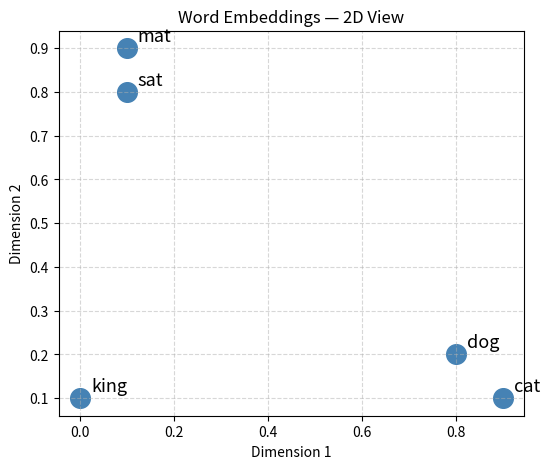

Python code for this plot:
sentence = "The cat sat on the mat"

tokens = sentence.lower().split()

print("Sentence:", sentence)

print("Tokens  :", tokens)

vocab = {word: idx for idx, word in enumerate(set(tokens))}

token_ids = [vocab[t] for t in tokens]

print("Vocabulary:", vocab)

print("Token IDs :", token_ids)

import numpy as np



np.random.seed(42)

EMBED_DIM = 4



embedding_table = {word: np.random.randn(EMBED_DIM) for word in vocab}



print("Embeddings for each token:\n")

for token in tokens:

 vec = embedding_table[token]

print(f"  {token:<6} → {vec.round(2)}")

def cosine_similarity(v1, v2):

 return np.dot(v1, v2) / (np.linalg.norm(v1) * np.linalg.norm(v2))



word_vecs = {

"cat": np.array([0.9, 0.1, 0.2, 0.0]),

"dog": np.array([0.8, 0.2, 0.2, 0.0]),
"mat": np.array([0.1, 0.9, 0.1, 0.0]),

"sat": np.array([0.1, 0.8, 0.2, 0.0]),

"king": np.array([0.0, 0.1, 0.9, 0.8]),

}



pairs = [("cat", "dog"), ("cat", "king"), ("mat", "sat")]



print("Cosine Similarity:\n")

for w1, w2 in pairs:

 sim = cosine_similarity(word_vecs[w1], word_vecs[w2])

print(f" {w1} ↔️ {w2} → {sim:.2f}")

import matplotlib.pyplot as plt


words = list(word_vecs.keys())

x = [word_vecs[w][0] for w in words]

y = [word_vecs[w][1] for w in words]


plt.figure(figsize=(6, 5))

plt.scatter(x, y, color='steelblue', s=200)


for i, word in enumerate(words):

 plt.annotate(word, (x[i], y[i]),

   textcoords='offset points',
   xytext=(8, 5), fontsize=13)


plt.title("Word Embeddings — 2D View")

plt.xlabel("Dimension 1")

plt.ylabel("Dimension 2")

plt.grid(True, linestyle='--', alpha=0.5)

plt.show()


print("cat & dog are close → similar meaning!")

print("king is far away   → different meaning!")



def cosine_similarity(v1, v2):

 return np.dot(v1, v2) / (np.linalg.norm(v1) * np.linalg.norm(v2))



word_vecs = {

 "cat": np.array([0.9, 0.1, 0.2, 0.0]),

 "dog": np.array([0.8, 0.2, 0.2, 0.0]),

 "mat": np.array([0.1, 0.9, 0.1, 0.0]),

 "sat": np.array([0.1, 0.8, 0.2, 0.0]),

 "king": np.array([0.0, 0.1, 0.9, 0.8]),

}



pairs = [("cat", "dog"), ("cat", "king"), ("mat", "sat")]
